4-way image classification set "test-categorical" from GitHub (igonzalezespi/TFG); label vocabulary: altogrado, ascus, bajogrado, benign.

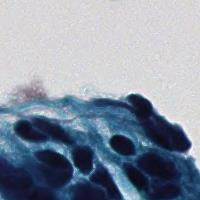
Label: altogrado

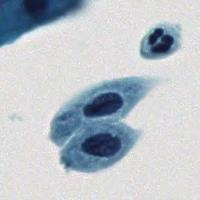
Label: ascus

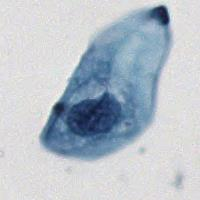
Label: ascus

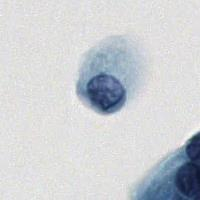
Label: benign

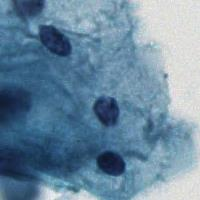
Label: benign

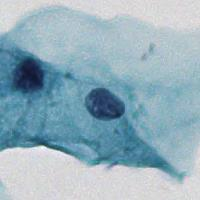
Label: benign
